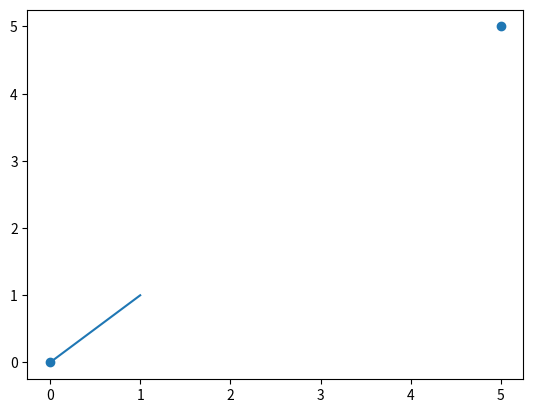

This figure's Python source:
import matplotlib.pyplot as plt

# matplotlib is a huge library with many modules. pyplot is the specific module
# inside it that provides a simple interface for creating and managing figures and plots.

fig, ax = plt.subplots()

ax.plot([0, 1], [0, 1]) #draws a line from one zone to the next
ax.scatter([0, 5], [0, 5]) # draws a dot on the connected line from one zone to the other

plt.show() # show the visual representation of what you made

def on_key(event):
    if event.key == 'right':
        pass

fig.canvas.mpl_connect('key_press_event', on_key) # listen to event, when event happens, pass the event object to the function obj as argument and call it
ax.cla() # clear drawing area
fig.canvas.draw() #redraw everything
